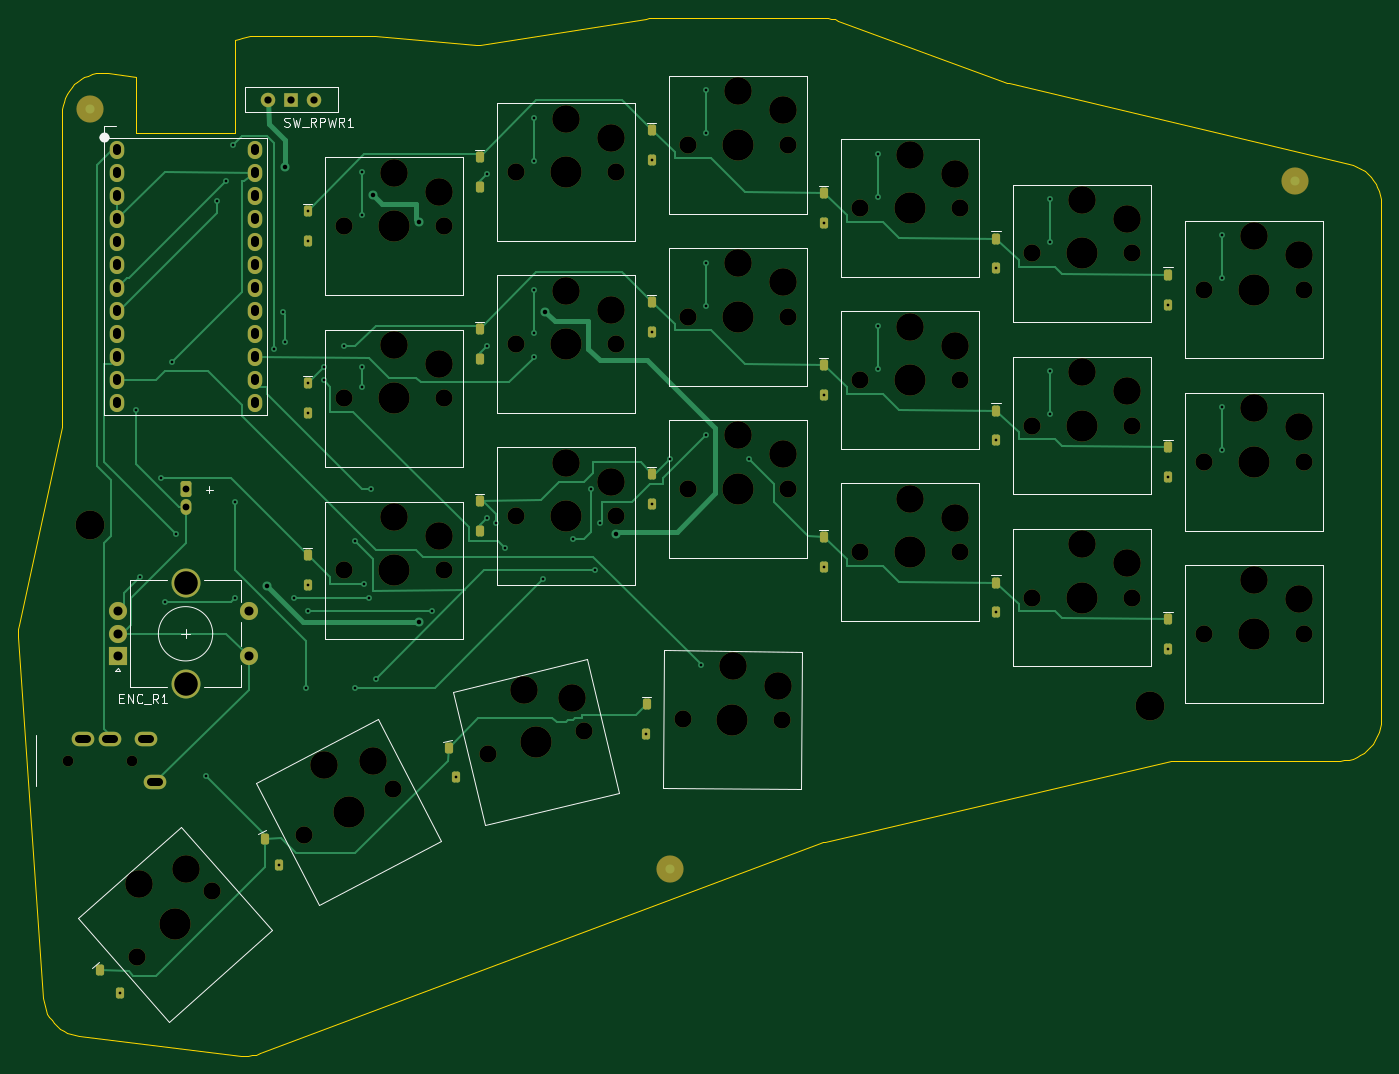
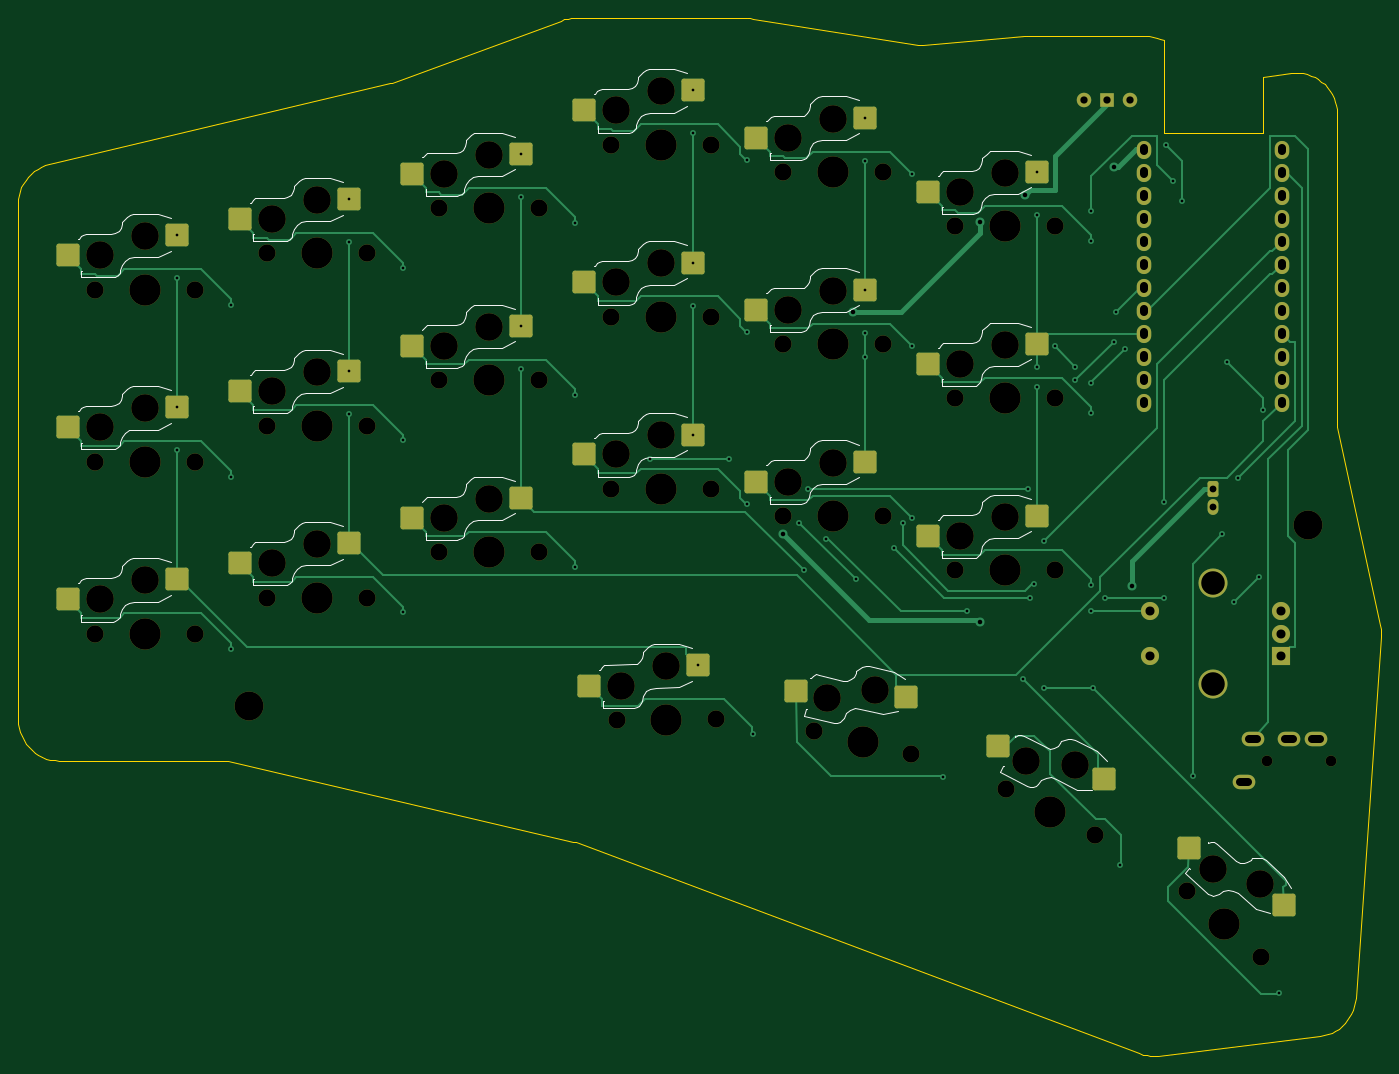
Circuit board: 10 layer files. Board 150.5 x 114.6 mm.
- bottom_copper: Hojicha44-Right-B_Cu.gbl (24560 bytes)
- bottom_mask: Hojicha44-Right-B_Mask.gbs (7579 bytes)
- paste: Hojicha44-Right-B_Paste.gbp (2633 bytes)
- bottom_silk: Hojicha44-Right-B_Silkscreen.gbo (30382 bytes)
- outline: Hojicha44-Right-Edge_Cuts.gm1 (5905 bytes)
- top_copper: Hojicha44-Right-F_Cu.gtl (21844 bytes)
- top_mask: Hojicha44-Right-F_Mask.gts (8177 bytes)
- paste: Hojicha44-Right-F_Paste.gtp (2609 bytes)
- top_silk: Hojicha44-Right-F_Silkscreen.gto (13084 bytes)
- drill: Hojicha44-Right.drl (4747 bytes)

=== bottom_copper: Hojicha44-Right-B_Cu.gbl (24560 bytes, source omitted) ===
=== bottom_mask: Hojicha44-Right-B_Mask.gbs (7579 bytes, source omitted) ===
=== paste: Hojicha44-Right-B_Paste.gbp (2633 bytes, source withheld) ===
=== bottom_silk: Hojicha44-Right-B_Silkscreen.gbo (30382 bytes, source omitted) ===
=== outline: Hojicha44-Right-Edge_Cuts.gm1 ===
%TF.GenerationSoftware,KiCad,Pcbnew,10.0.6*%
%TF.CreationDate,2026-11-22T14:23:08+11:00*%
%TF.ProjectId,Hojicha44-Right,486f6a69-6368-4613-9434-2d5269676874,0.5*%
%TF.SameCoordinates,Original*%
%TF.FileFunction,Profile,NP*%
%FSLAX46Y46*%
G04 Gerber Fmt 4.6, Leading zero omitted, Abs format (unit mm)*
G04 Created by KiCad (PCBNEW 10.0.6) date 2026-11-22 14:23:08*
%MOMM*%
%LPD*%
G01*
G04 APERTURE LIST*
%TA.AperFunction,Profile*%
%ADD10C,0.100000*%
%TD*%
G04 APERTURE END LIST*
D10*
X305500000Y-17500000D02*
X305500000Y39500000D01*
X305500000Y39500000D02*
X305476000Y39962000D01*
X305476000Y39962000D02*
X305405000Y40420000D01*
X305405000Y40420000D02*
X305287000Y40868000D01*
X305287000Y40868000D02*
X305124000Y41301000D01*
X305124000Y41301000D02*
X304917000Y41715000D01*
X304917000Y41715000D02*
X304669000Y42106000D01*
X304669000Y42106000D02*
X304381000Y42469000D01*
X304381000Y42469000D02*
X304058000Y42801000D01*
X304058000Y42801000D02*
X303703000Y43098000D01*
X303703000Y43098000D02*
X303319000Y43356000D01*
X303319000Y43356000D02*
X302910000Y43574000D01*
X302910000Y43574000D02*
X302482000Y43749000D01*
X302482000Y43749000D02*
X302037000Y43879000D01*
X302037000Y43879000D02*
X264418000Y52789000D01*
X264188000Y52858000D02*
X245556000Y59723000D01*
X245556000Y59723000D02*
X245177000Y59843000D01*
X245177000Y59843000D02*
X244790000Y59930000D01*
X244790000Y59930000D02*
X244397000Y59982000D01*
X244397000Y59982000D02*
X244000000Y60000000D01*
X244000000Y60000000D02*
X225000000Y60000000D01*
X225000000Y60000000D02*
X224648000Y59986000D01*
X224648000Y59986000D02*
X224298000Y59945000D01*
X224298000Y59945000D02*
X206072000Y57067000D01*
X205593000Y57049000D02*
X194374000Y57984000D01*
X194374000Y57984000D02*
X194187000Y57996000D01*
X194187000Y57996000D02*
X194000000Y58000000D01*
X194000000Y58000000D02*
X181000000Y58000000D01*
X181000000Y58000000D02*
X180586000Y57981000D01*
X180586000Y57981000D02*
X180176000Y57924000D01*
X180176000Y57924000D02*
X179772000Y57829000D01*
X179772000Y57829000D02*
X179379000Y57698000D01*
X179379000Y57698000D02*
X179000000Y57531000D01*
X168000000Y53513000D02*
X164931000Y53912000D01*
X164931000Y53912000D02*
X164483000Y53948000D01*
X164483000Y53948000D02*
X164033000Y53939000D01*
X164033000Y53939000D02*
X163586000Y53885000D01*
X163586000Y53885000D02*
X163147000Y53786000D01*
X163147000Y53786000D02*
X162720000Y53645000D01*
X162720000Y53645000D02*
X162310000Y53461000D01*
X162310000Y53461000D02*
X161919000Y53237000D01*
X161919000Y53237000D02*
X161553000Y52975000D01*
X161553000Y52975000D02*
X161215000Y52679000D01*
X161215000Y52679000D02*
X160909000Y52349000D01*
X160909000Y52349000D02*
X160636000Y51991000D01*
X160636000Y51991000D02*
X160401000Y51608000D01*
X160401000Y51608000D02*
X160205000Y51203000D01*
X160205000Y51203000D02*
X160051000Y50780000D01*
X160051000Y50780000D02*
X159940000Y50344000D01*
X159940000Y50344000D02*
X159872000Y49899000D01*
X159872000Y49899000D02*
X159850000Y49450000D01*
X159850000Y49450000D02*
X159850000Y15241000D01*
X159805000Y14821000D02*
X155101000Y-7054000D01*
X155101000Y-7054000D02*
X155031000Y-7470000D01*
X155031000Y-7470000D02*
X155001000Y-7890000D01*
X155001000Y-7890000D02*
X155011000Y-8312000D01*
X155011000Y-8312000D02*
X157782000Y-48243000D01*
X157782000Y-48243000D02*
X157835000Y-48683000D01*
X157835000Y-48683000D02*
X157930000Y-49115000D01*
X157930000Y-49115000D02*
X158068000Y-49537000D01*
X158068000Y-49537000D02*
X158246000Y-49942000D01*
X158246000Y-49942000D02*
X158463000Y-50328000D01*
X158463000Y-50328000D02*
X158717000Y-50691000D01*
X158717000Y-50691000D02*
X159006000Y-51027000D01*
X159006000Y-51027000D02*
X159326000Y-51334000D01*
X159326000Y-51334000D02*
X159675000Y-51607000D01*
X159675000Y-51607000D02*
X160049000Y-51844000D01*
X160049000Y-51844000D02*
X160445000Y-52044000D01*
X160445000Y-52044000D02*
X160858000Y-52203000D01*
X160858000Y-52203000D02*
X161285000Y-52322000D01*
X161285000Y-52322000D02*
X161722000Y-52397000D01*
X161722000Y-52397000D02*
X179582000Y-54595000D01*
X179582000Y-54595000D02*
X180013000Y-54627000D01*
X180013000Y-54627000D02*
X180446000Y-54618000D01*
X180446000Y-54618000D02*
X180876000Y-54567000D01*
X180876000Y-54567000D02*
X181299000Y-54474000D01*
X181299000Y-54474000D02*
X181711000Y-54342000D01*
X181711000Y-54342000D02*
X243925000Y-31019000D01*
X244173000Y-30944000D02*
X282294000Y-22052000D01*
X282748000Y-22000000D02*
X301000000Y-22000000D01*
X301000000Y-22000000D02*
X301470000Y-21975000D01*
X301470000Y-21975000D02*
X301936000Y-21902000D01*
X301936000Y-21902000D02*
X302391000Y-21780000D01*
X302391000Y-21780000D02*
X302830000Y-21611000D01*
X302830000Y-21611000D02*
X303250000Y-21397000D01*
X303250000Y-21397000D02*
X303645000Y-21141000D01*
X303645000Y-21141000D02*
X304011000Y-20844000D01*
X304011000Y-20844000D02*
X304344000Y-20511000D01*
X304344000Y-20511000D02*
X304641000Y-20145000D01*
X304641000Y-20145000D02*
X304897000Y-19750000D01*
X304897000Y-19750000D02*
X305111000Y-19330000D01*
X305111000Y-19330000D02*
X305280000Y-18891000D01*
X305280000Y-18891000D02*
X305402000Y-18436000D01*
X305402000Y-18436000D02*
X305475000Y-17970000D01*
X305475000Y-17970000D02*
X305500000Y-17500000D01*
X264188000Y52858000D02*
X264302000Y52820000D01*
X264302000Y52820000D02*
X264418000Y52789000D01*
X205593000Y57049000D02*
X205753000Y57043000D01*
X205753000Y57043000D02*
X205913000Y57048000D01*
X205913000Y57048000D02*
X206072000Y57067000D01*
X159805000Y14821000D02*
X159830000Y14960000D01*
X159830000Y14960000D02*
X159845000Y15100000D01*
X159845000Y15100000D02*
X159850000Y15241000D01*
X244173000Y-30944000D02*
X244048000Y-30978000D01*
X244048000Y-30978000D02*
X243925000Y-31019000D01*
X282748000Y-22000000D02*
X282595000Y-22006000D01*
X282595000Y-22006000D02*
X282444000Y-22023000D01*
X282444000Y-22023000D02*
X282294000Y-22052000D01*
X168000000Y47250000D02*
X179000000Y47250000D01*
X179000000Y47250000D02*
X179000000Y57531000D01*
X168000000Y53513000D02*
X168000000Y47250000D01*
M02*

=== top_copper: Hojicha44-Right-F_Cu.gtl (21844 bytes, source omitted) ===
=== top_mask: Hojicha44-Right-F_Mask.gts (8177 bytes, source omitted) ===
=== paste: Hojicha44-Right-F_Paste.gtp (2609 bytes, source withheld) ===
=== top_silk: Hojicha44-Right-F_Silkscreen.gto (13084 bytes, source omitted) ===
=== drill: Hojicha44-Right.drl ===
M48
; DRILL file KiCad 10.0.6 date 2026-11-22T14:23:09
; FORMAT={-:-/ absolute / metric / decimal}
; #@! TF.CreationDate,2026-11-22T14:23:09+11:00
; #@! TF.GenerationSoftware,Kicad,Pcbnew,10.0.6
; #@! TF.FileFunction,MixedPlating,1,2
FMAT,2
METRIC
; #@! TA.AperFunction,Plated,PTH,ViaDrill
T1C0.300
; #@! TA.AperFunction,Plated,PTH,ViaDrill
T2C0.500
; #@! TA.AperFunction,Plated,PTH,ComponentDrill
T3C0.750
; #@! TA.AperFunction,Plated,PTH,ComponentDrill
T4C0.800
; #@! TA.AperFunction,Plated,PTH,ComponentDrill
T5C0.900
; #@! TA.AperFunction,Plated,PTH,ComponentDrill
T6C1.000
; #@! TA.AperFunction,Plated,PTH,ComponentDrill
T7C2.600
; #@! TA.AperFunction,NonPlated,NPTH,ComponentDrill
T8C1.200
; #@! TA.AperFunction,NonPlated,NPTH,ComponentDrill
T9C1.900
; #@! TA.AperFunction,NonPlated,NPTH,ComponentDrill
T10C3.050
; #@! TA.AperFunction,NonPlated,NPTH,ComponentDrill
T11C3.200
; #@! TA.AperFunction,NonPlated,NPTH,ComponentDrill
T12C3.450
%
G90
G05
T1
X166.278Y-47.631
X168.0Y16.75
X168.5Y-1.75
X170.75Y9.25
X171.25Y-4.5
X172.0Y22.0
X172.5Y3.0
X175.75Y-23.75
X177.0Y39.75
X178.0Y42.0
X178.75Y46.0
X179.0Y6.5
X179.0Y-4.0
X183.25Y23.5
X183.835Y-33.55
X184.25Y27.5
X184.5Y24.25
X185.5Y-4.0
X186.75Y-14.0
X187.0Y38.65
X187.0Y35.35
X187.0Y19.65
X187.0Y16.35
X187.0Y-2.65
X187.0Y-5.5
X188.75Y21.5
X188.75Y20.0
X191.0Y23.75
X192.25Y2.25
X192.25Y-14.0
X193.0Y43.0
X193.0Y38.25
X193.0Y21.5
X193.0Y19.25
X193.25Y-2.5
X193.75Y-4.0
X194.0Y8.0
X194.5Y-13.0
X200.75Y-5.5
X203.348Y-23.822
X206.75Y42.75
X206.75Y23.75
X206.75Y4.75
X207.75Y4.25
X208.75Y1.5
X212.0Y49.0
X212.0Y44.25
X212.0Y30.0
X212.0Y25.25
X212.0Y22.61
X213.0Y-2.0
X216.25Y2.5
X218.25Y8.0
X218.75Y-1.0
X219.25Y4.25
X224.386Y-19.067
X225.0Y44.35
X225.0Y25.35
X225.0Y6.35
X227.0Y11.25
X230.452Y-11.47
X231.0Y52.0
X231.0Y47.25
X231.0Y33.0
X231.0Y28.25
X231.0Y14.0
X235.75Y11.25
X244.0Y37.35
X244.0Y18.35
X244.0Y-0.65
X250.0Y45.0
X250.0Y40.25
X250.0Y26.0
X250.0Y21.25
X263.0Y32.35
X263.0Y13.35
X263.0Y-5.65
X269.0Y40.0
X269.0Y35.25
X269.0Y21.0
X269.0Y16.25
X282.0Y28.35
X282.0Y9.35
X282.0Y-9.65
X288.0Y36.0
X288.0Y31.25
X288.0Y17.0
X288.0Y12.25
T2
X182.5Y-2.75
X184.5Y43.5
X194.25Y40.5
X199.25Y37.5
X199.25Y-6.75
X213.25Y27.5
X221.0Y3.0
T3
X173.5Y8.0
X173.5Y6.0
T4
X182.66Y51.0
X185.2Y51.0
X187.74Y51.0
T6
X166.0Y-5.5
X166.0Y-8.0
X166.0Y-10.5
X180.5Y-5.5
X180.5Y-10.5
T7
X173.5Y-2.4
X173.5Y-13.6
T8
X160.55Y-22.0
X167.55Y-22.0
T9
X168.181Y-43.744
X176.419Y-36.456
X186.621Y-30.24
X191.0Y37.0
X191.0Y18.0
X191.0Y-1.0
X196.379Y-25.16
X202.0Y37.0
X202.0Y18.0
X202.0Y-1.0
X206.852Y-21.284
X210.0Y43.0
X210.0Y24.0
X210.0Y5.0
X217.548Y-18.716
X221.0Y43.0
X221.0Y24.0
X221.0Y5.0
X228.4Y-17.452
X229.0Y46.0
X229.0Y27.0
X229.0Y8.0
X239.4Y-17.548
X240.0Y46.0
X240.0Y27.0
X240.0Y8.0
X248.0Y39.0
X248.0Y20.0
X248.0Y1.0
X259.0Y39.0
X259.0Y20.0
X259.0Y1.0
X267.0Y34.0
X267.0Y15.0
X267.0Y-4.0
X278.0Y34.0
X278.0Y15.0
X278.0Y-4.0
X286.0Y30.0
X286.0Y11.0
X286.0Y-8.0
X297.0Y30.0
X297.0Y11.0
X297.0Y-8.0
T10
X168.391Y-35.681
X173.527Y-33.941
X188.776Y-22.467
X194.18Y-22.021
X196.5Y42.9
X196.5Y23.9
X196.5Y4.9
X201.5Y40.8
X201.5Y21.8
X201.5Y2.8
X210.823Y-14.263
X215.5Y48.9
X215.5Y29.9
X215.5Y10.9
X216.175Y-15.138
X220.5Y46.8
X220.5Y27.8
X220.5Y8.8
X233.951Y-11.6
X234.5Y51.9
X234.5Y32.9
X234.5Y13.9
X238.933Y-13.744
X239.5Y49.8
X239.5Y30.8
X239.5Y11.8
X253.5Y44.9
X253.5Y25.9
X253.5Y6.9
X258.5Y42.8
X258.5Y23.8
X258.5Y4.8
X272.5Y39.9
X272.5Y20.9
X272.5Y1.9
X277.5Y37.8
X277.5Y18.8
X277.5Y-0.2
X291.5Y35.9
X291.5Y16.9
X291.5Y-2.1
X296.5Y33.8
X296.5Y14.8
X296.5Y-4.2
T11
X163.0Y4.0
X280.0Y-16.0
T12
X172.3Y-40.1
X191.5Y-27.7
X196.5Y37.0
X196.5Y18.0
X196.5Y-1.0
X212.2Y-20.0
X215.5Y43.0
X215.5Y24.0
X215.5Y5.0
X233.9Y-17.5
X234.5Y46.0
X234.5Y27.0
X234.5Y8.0
X253.5Y39.0
X253.5Y20.0
X253.5Y1.0
X272.5Y34.0
X272.5Y15.0
X272.5Y-4.0
X291.5Y30.0
X291.5Y11.0
X291.5Y-8.0
T5
X161.7Y-19.6G85X162.6Y-19.6
G05
X164.7Y-19.6G85X165.6Y-19.6
G05
X165.88Y45.67G85X165.88Y45.27
G05
X165.88Y43.13G85X165.88Y42.73
G05
X165.88Y40.59G85X165.88Y40.19
G05
X165.88Y38.05G85X165.88Y37.65
G05
X165.88Y35.51G85X165.88Y35.11
G05
X165.88Y32.97G85X165.88Y32.57
G05
X165.88Y30.43G85X165.88Y30.03
G05
X165.88Y27.89G85X165.88Y27.49
G05
X165.88Y25.35G85X165.88Y24.95
G05
X165.88Y22.81G85X165.88Y22.41
G05
X165.88Y20.27G85X165.88Y19.87
G05
X165.88Y17.73G85X165.88Y17.33
G05
X168.7Y-19.6G85X169.6Y-19.6
G05
X169.7Y-24.4G85X170.6Y-24.4
G05
X181.12Y45.67G85X181.12Y45.27
G05
X181.12Y43.13G85X181.12Y42.73
G05
X181.12Y40.59G85X181.12Y40.19
G05
X181.12Y38.05G85X181.12Y37.65
G05
X181.12Y35.51G85X181.12Y35.11
G05
X181.12Y32.97G85X181.12Y32.57
G05
X181.12Y30.43G85X181.12Y30.03
G05
X181.12Y27.89G85X181.12Y27.49
G05
X181.12Y25.35G85X181.12Y24.95
G05
X181.12Y22.81G85X181.12Y22.41
G05
X181.12Y20.27G85X181.12Y19.87
G05
X181.12Y17.73G85X181.12Y17.33
G05
M30
